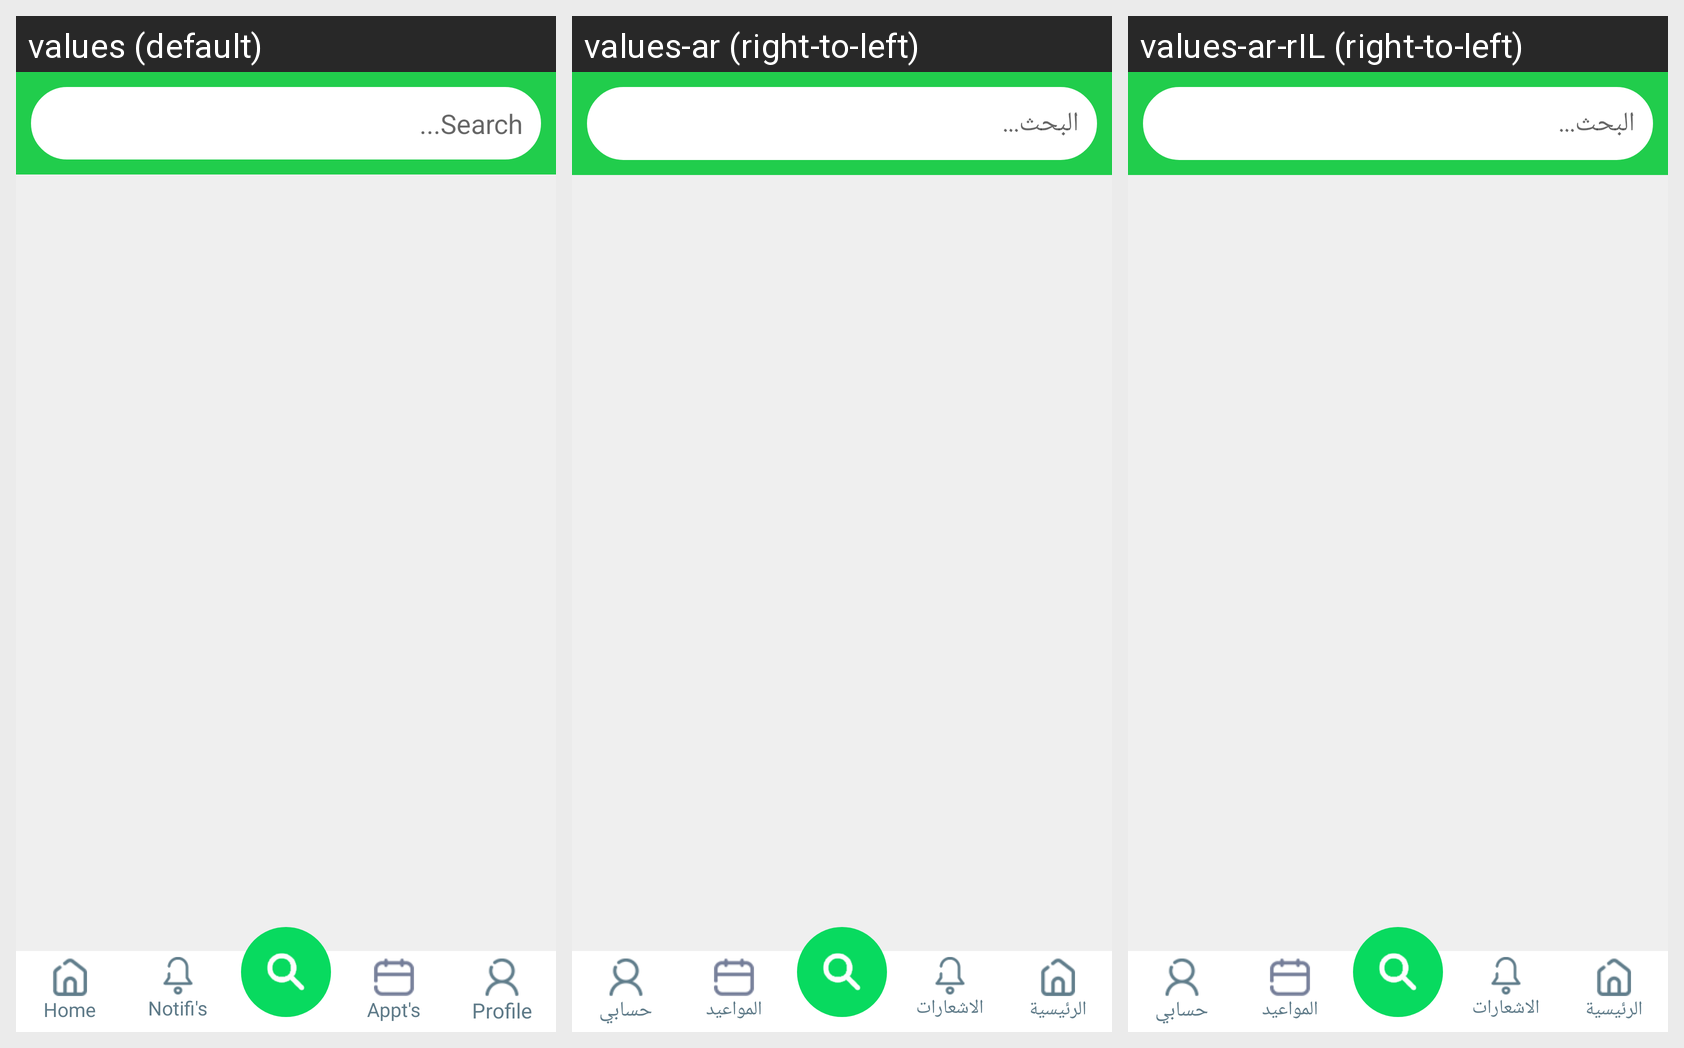

The same Android screen rendered under several of its app's locales, left to right. List the strings drawn on it with the default value and each locale's translation.
Android screen res/layout/activity_search.xml rendered under 3 locales, left to right: values (default), values-ar (right-to-left), values-ar-rIL (right-to-left). Device: Nexus 5 (rendered at 1080×1920; each locale shown at half size, 540×960, under a caption strip naming it); theme AppTheme.
Strings drawn on this screen, with the default value and each locale's value (text and hints the layout hard-codes, and strings that could not be matched under every locale, appear in the picture but are not listed):

search
  values: Search...
  values-ar: البحث...
  values-ar-rIL: البحث...

home
  values: Home
  values-ar: الرئيسية
  values-ar-rIL: الرئيسية

notifications
  values: Notifi's
  values-ar: الاشعارات
  values-ar-rIL: الاشعارات

Appointments
  values: Appt's
  values-ar: المواعيد
  values-ar-rIL: المواعيد

Profile
  values: Profile
  values-ar: حسابي
  values-ar-rIL: حسابي
